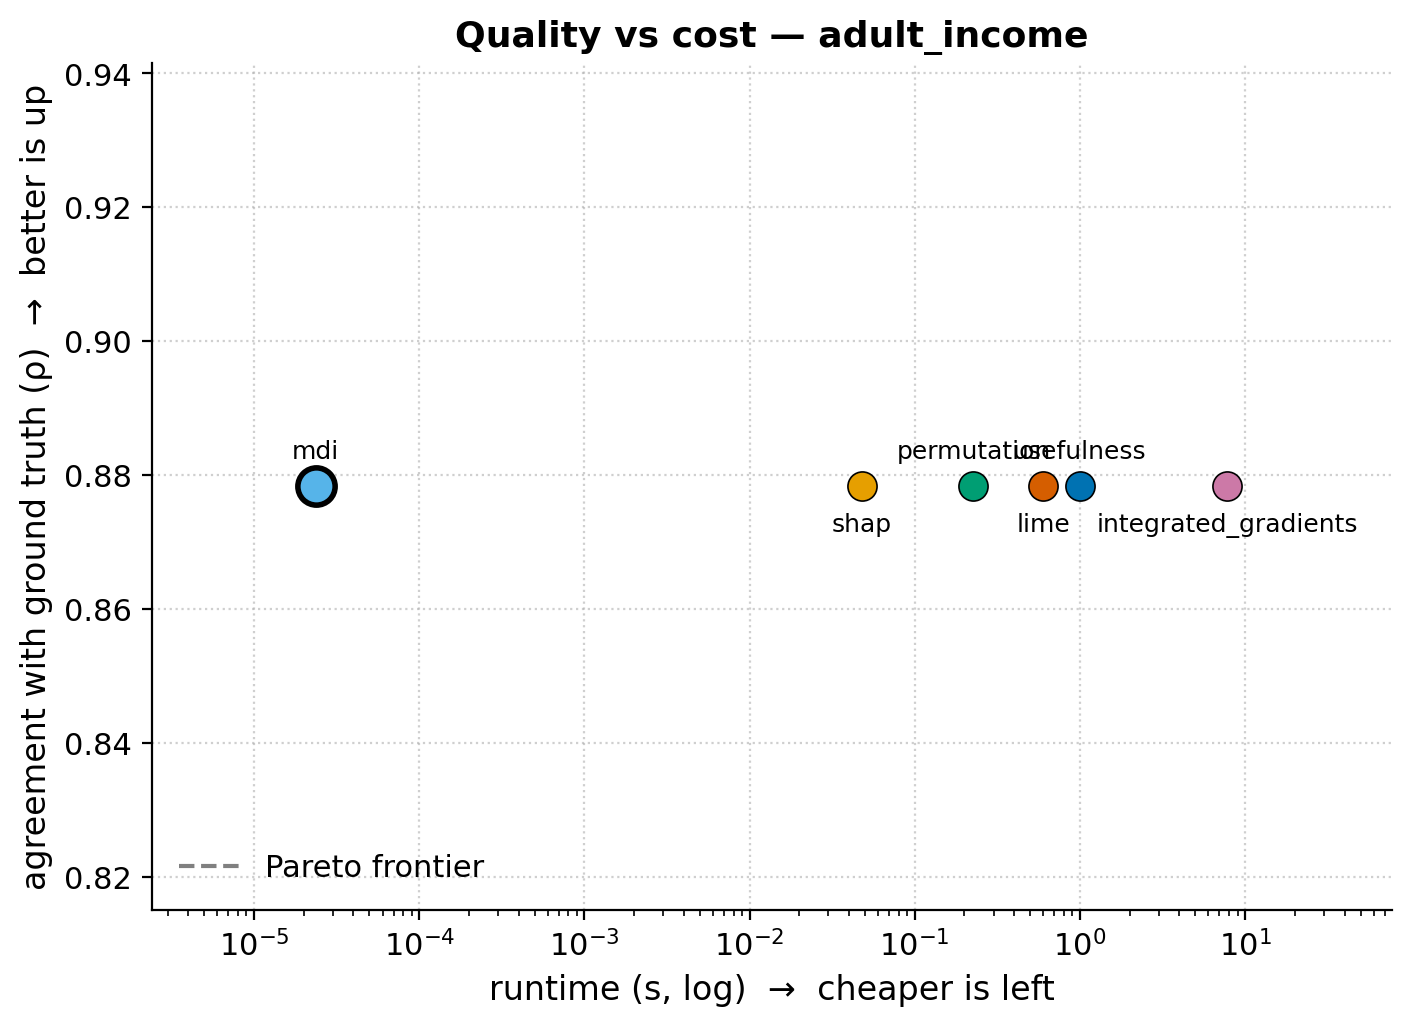

The table this chart was drawn from, first rows:
method, time_s, spearman_gt
usefulness, 1.001, 0.8783
mdi, 2.361000224482268e-05, 0.8783
permutation, 0.2266, 0.8783
shap, 0.04776, 0.8783
lime, 0.6012, 0.8783
integrated_gradients, 7.821, 0.8783
